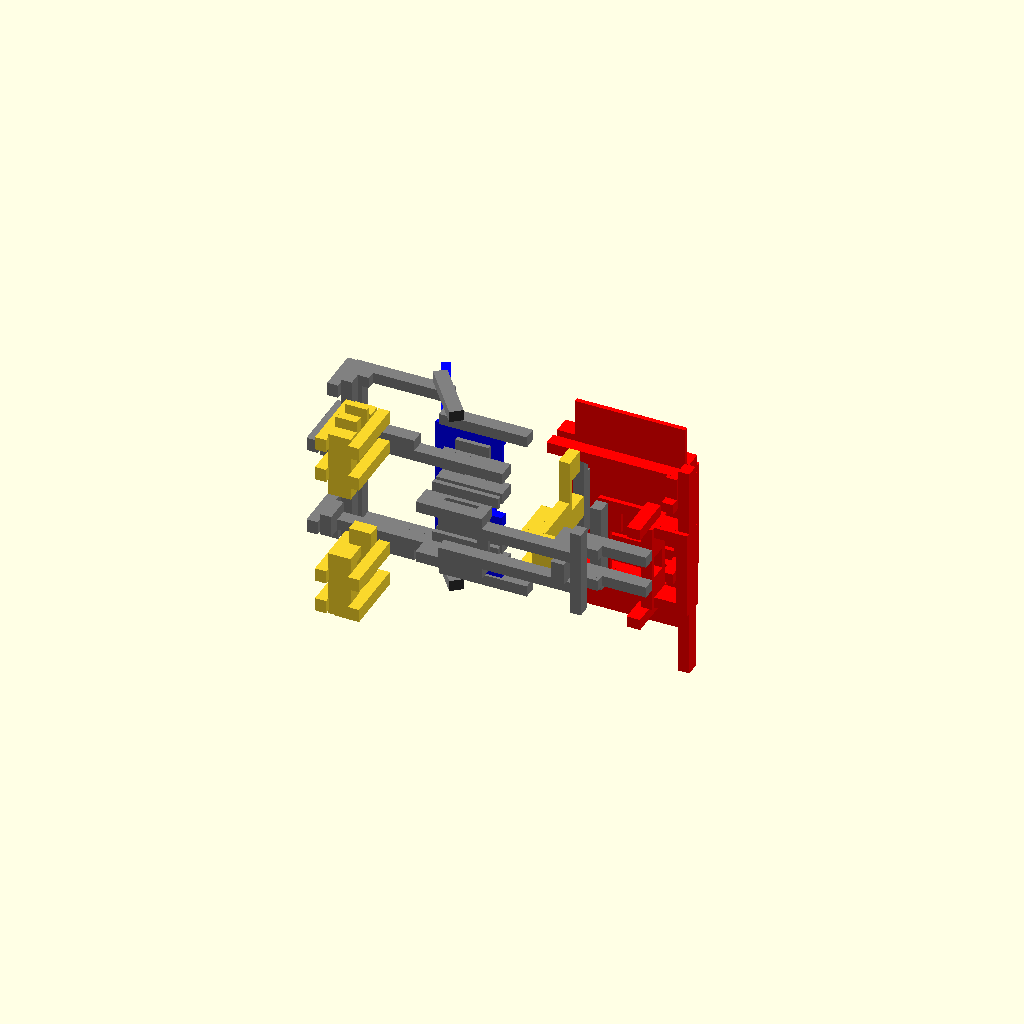
Cell 1: rendered with the file's own defaults.
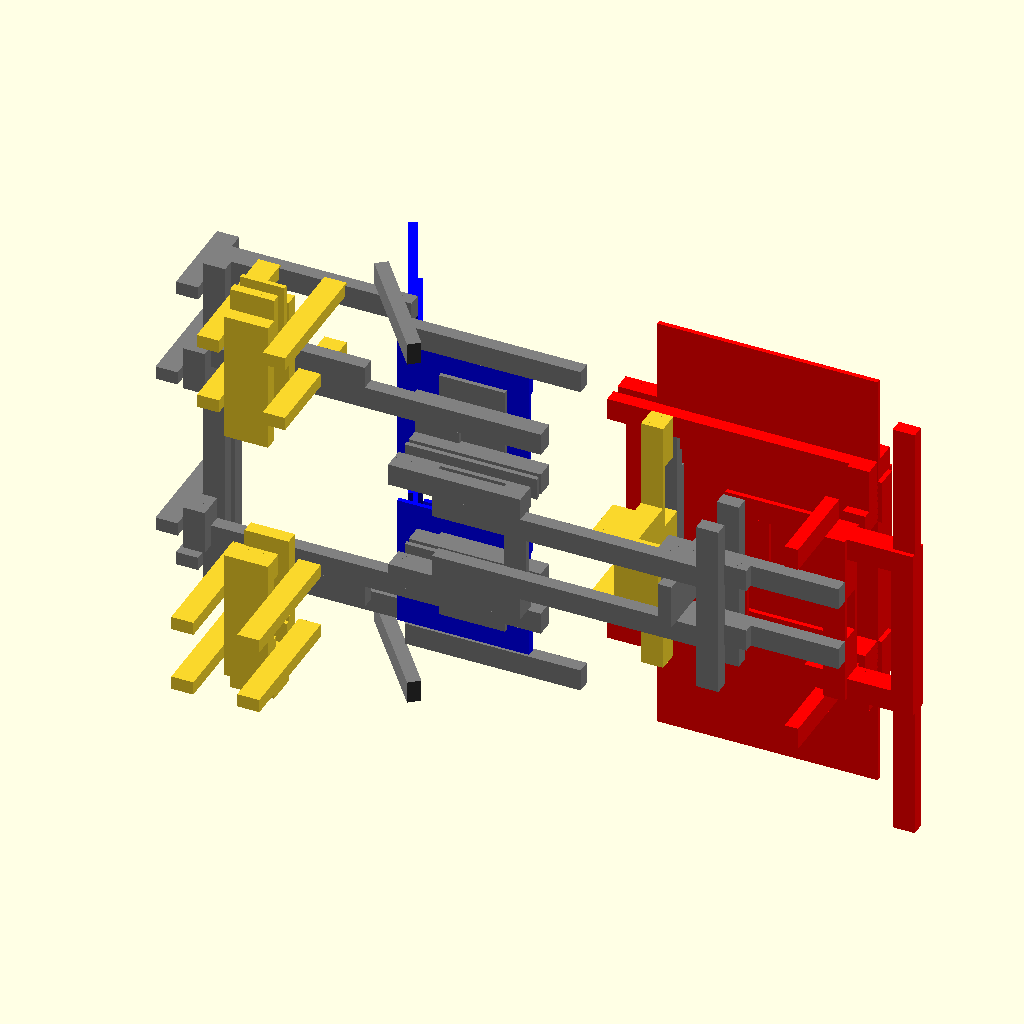
Cell 2: the same model with b = 1.4.
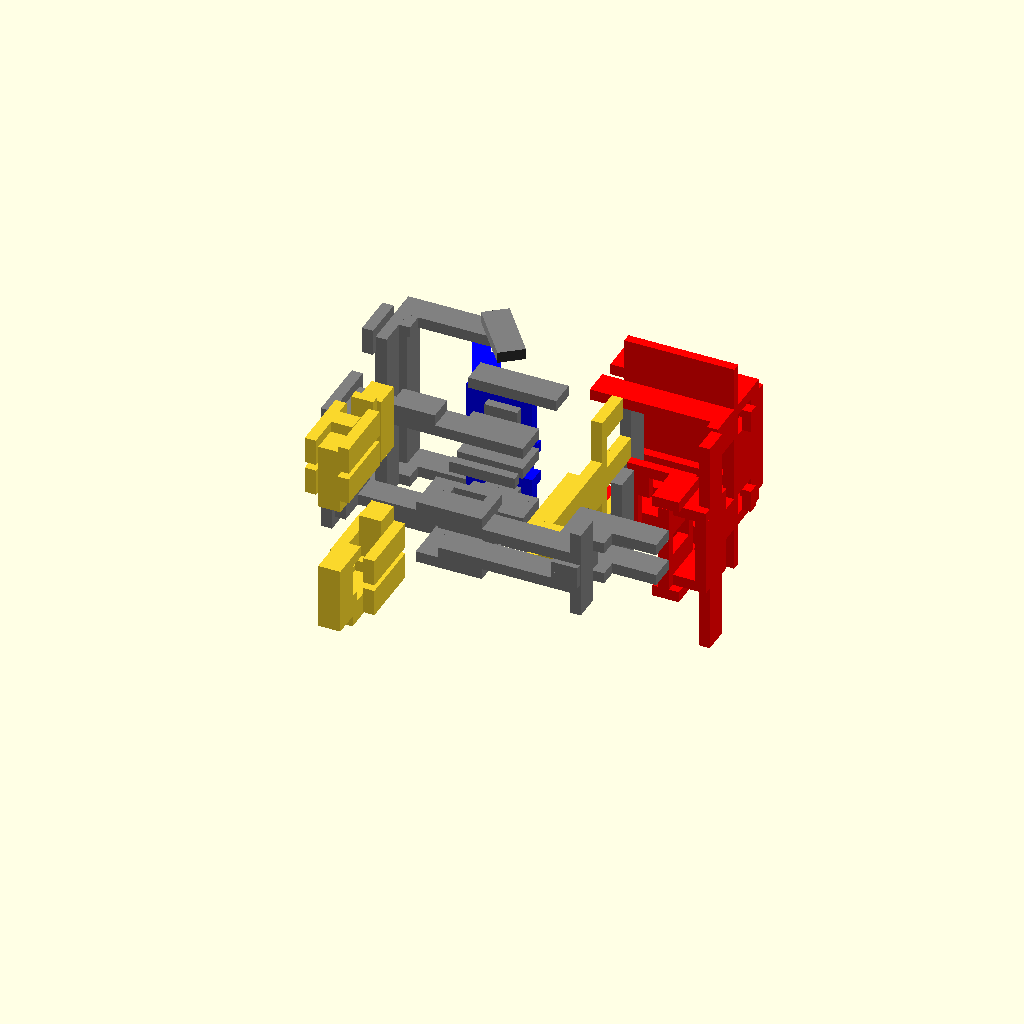
Cell 3 — h set to 0.56, the other parameters unchanged.
All cells are drawn from one camera (rotation 55°, 0°, 25°, orthographic, colour scheme Cornfield), so only the parameter changes between them.
Source of the model, buggy.scad:
/*
 openscad model of the LEGO© 8865 test car B side

 © 2016 – 2025 Jakob Flierl https://github.com/koppi
*/

rundung = 0.03;    // corner antialiasing of a lego stone
b = 0.7;           // width of one s1x1x1
h = 0.28;          // height of one s1x1x1
nh = h*0.5;
$fn = 50;

module noppe() {
    rotate(90, [ 1, 0, 0 ])translate([0, h/2+nh+nh-0.005-rundung, 0]) 
    color("Yellow")
    cylinder(h = h/2+nh-rundung, r = 0.21, center = false);
}

module st(XSIZE,YSIZE,ZSIZE,NOPPEN,WHOLE) {
    translate ([b*XSIZE/2-b/2, h/2*YSIZE, b*ZSIZE/2-b/2]) union() {
      cube([b*XSIZE+0.007, h*YSIZE+0.015, b*ZSIZE+0.007], center=true);
       /*  for (J = [0, 1, ZSIZE-1])
            for (I = [0, 1, XSIZE-1])
               translate([I*b, h*(YSIZE-1), J*b]) noppe(); */
   }
}

module sf1x1x1() { union() {st(1,1,1,false,false); } }
module sf2x1x1() { union() {st(2,1,1,false,false); } }
module sf3x1x1() { union() {st(3,1,1,false,false); } }
module sf4x1x1() { union() {st(4,1,1,false,false); } }
module sf6x1x1() { union() {st(6,1,1,false,false); } }
module sf8x1x1() { union() {st(8,1,1,false,false); } }
module sf10x1x1() { union() {st(10,1,1,false,false); } }
module sf12x1x1() { union() {st(12,1,1,false,false); } }

module s1x1x1() { union() { st(1,1,1,true,false); } }
module s1x3x1() { union() { st(1,3,1,true,false); } }
module s2x1x1() { union() { st(2,1,1,true,false); } }
module s2x1x2() { union() { st(2,1,2,true,false); } }
module s2x1x3() { union() { st(2,1,3,true,false); } }
module s2x1x4() { union() { st(2,1,4,true,false); } }
module s2x1x8() { union() { st(2,1,8,true,false); } }
module s2x3x1() { union() { st(2,3,1,true,false); } }
module s3x1x1() { union() { st(3,1,1,true,false); } }
module s4x1x1() { union() { st(4,1,1,true,false); } }
module s4x3x1() { union() { st(4,3,1,true,false); } }
module s6x1x1() { union() { st(6,1,1,true,false); } }
module s6x3x1() { union() { st(6,3,1,true,false); } }
module s8x1x1() { union() { st(8,1,1,true,false); } }
module s8x1x6() { union() { st(8,1,6,true,false); } }
module s6x1x6() { union() { st(6,1,6,true,false); } }
module s10x1x1() { union() { st(10,1,1,true,false); } }
module s10x1x6() { union() { st(10,1,6,true,false); } }
module t2x3x1() { union() { st(2,3,1, true, true); } }
module t4x3x1() { union() { st(4,3,1, true, true); } }
module t6x3x1() { union() { st(6,3,1, true, true); } }
module t8x3x1() { union() { st(8,3,1, true, true); } }
module t12x3x1() { union() { st(12,3,1, true, true); } }
module t16x3x1() { union() { st(16,3,1, true, true); } }

module lego_buggy_seat() {
    color("Blue") union() {
        s6x1x6();
        translate ([b*3,h,0]) s3x1x1();
        translate ([b,h*2,0]) s4x1x1();
        translate ([b*3,h,b*5]) s3x1x1();
        translate ([b,h*2,b*5]) s4x1x1();
        rotate(-65, [0,0,1]) union() {
            translate([-b*8.25,0,0]) s8x1x6();
            translate([-b*8.25,h,0]) s6x1x1();
            translate([-b*8.25,h,b*5]) s6x1x1();
            translate([-b*4.25,2*h,0]) s4x1x1();
            translate([-b*4.25,2*h,b*5]) s4x1x1();
        }
    }
}

module stossstange() {
    color("Red")
        union() {
            translate([b*17,8*h,b*3.5]) rotate(90, [ 0, 1, 0 ]) s8x1x1();
            translate([b*12,14*h,b*3.5]) s6x1x1();
            translate([b*12,14*h,-b*3.5]) s6x1x1();
            
            translate([b*12,30*h,b*4.5]) rotate(90, [ 0, 1, 0 ]) s10x1x6();
            translate([b*6,30*h,b*4.5]) rotate(90, [ 0, 1, 0 ]) s10x1x6();
            translate ([b*17,19*h,b*3.5]) s1x1x1();
            translate ([b*17,19*h,-b*3.5]) s1x1x1();
            translate ([b*17,20*h,b*3.5]) rotate (-90, [0,1,0]) s3x1x1();
            translate ([b*17,20*h,-b*3.5]) rotate ( 90, [0,1,0]) s3x1x1();
            
            translate ([b*17,21*h,b*3.5]) rotate (-90, [0,1,0]) t2x3x1();
            translate ([b*17,21*h,-b*3.5]) rotate ( 90, [0,1,0]) t2x3x1();
            
            translate ([b*6,21*h,b*5.5]) t12x3x1();
            translate ([b*6,21*h,-b*5.5]) t12x3x1();
            translate ([b*8,24*h,b*4.5]) s10x1x6();
            translate ([b*8,24*h,-b*9.5]) s10x1x6();
            translate ([b*8,25*h,b*5.5]) s10x1x1();
            translate ([b*8,25*h,-b*5.5]) s10x1x1();
            translate ([b*6,26*h,b*5.5]) t12x3x1();
            translate ([b*6,26*h,-b*5.5]) t12x3x1();
            
            translate ([b*17,29*h,b*3.5]) rotate (90, [0,1,0]) s4x1x1();
            translate ([b*17,29*h,-b*3.5])rotate (-90, [0,1,0]) s4x1x1();
            translate ([b*14,29*h,b*5.5]) rotate (90, [0,1,0]) s2x1x4();
            translate ([b*17,29*h,-b*5.5])rotate (-90, [0,1,0]) s2x1x4();
            translate ([b*6,29*h,b*5.5]) rotate (90, [0,1,0]) s2x1x8();
            translate ([b*13,29*h,-b*5.5])rotate (-90, [0,1,0]) s2x1x8();
            translate ([b*12,30*h,b*4.5]) rotate (90, [0,1,0]) s10x1x6();
            translate ([b*6,30*h,b*4.5]) rotate (90, [0,1,0]) s10x1x6();
            
            // the following should be gray
            translate ([b*12,14*h,b*.5]) rotate (90, [0,1,0]) s4x1x1();
            translate ([b*17,18*h,b*3.5]) s1x1x1();
            translate ([b*17,18*h,-b*3.5]) s1x1x1();
            translate ([b*17,24*h,b*3.5]) rotate (90, [0,1,0]) s8x1x1();
            translate ([b*17,25*h,b*2.5]) rotate (90, [0,1,0]) t6x3x1();
            
            // the following should be black
            translate ([b*17,9*h,b*3.5]) s4x1x1();
            translate ([b*17,9*h,-b*3.5]) s4x1x1();
            translate ([b*20,9*h,b*2.5]) rotate (90, [0,1,0]) s6x1x1();
            translate ([b*16,10*h,b*3.5]) t4x3x1();
            translate ([b*16,10*h,-b*3.5]) t4x3x1();
            translate ([b*20,10*h,b*1.5]) rotate (90, [0,1,0]) t4x3x1();
            translate ([b*20,10*h,b*9.5]) rotate (90, [0,1,0]) t8x3x1();
            translate ([b*20,10*h,-b*9.5]) rotate (-90, [0,1,0]) t8x3x1();
            translate ([b*17,13*h,-b*3.5]) s4x1x1();
            translate ([b*17,13*h,b*3.5]) s4x1x1();
            translate ([b*20,13*h,b*2.5]) rotate (90, [0,1,0]) s3x1x1();
            translate ([b*20,13*h,-b*2.5]) rotate (-90, [0,1,0]) s3x1x1();
            translate ([b*12,14*h,b*1.5]) s2x1x2();
            translate ([b*17,9*h,b*2.5]) rotate (90, [0,1,0]) s2x1x1();
            translate ([b*17,9*h,-b*2.5]) rotate (-90, [0,1,0]) s2x1x1();
            translate ([b*17,10*h,b*2.5]) rotate (90, [0,1,0]) t2x3x1();
            translate ([b*17,10*h,-b*2.5]) rotate (-90, [0,1,0]) t2x3x1();
            translate ([b*17,13*h,b*2.5]) rotate (90, [0,1,0])  s6x1x1();
            translate ([b*16,12.4*h,b*4.5]) rotate (-90, [0,0,1]) t4x3x1();
            translate ([b*16,12.4*h,-b*4.5]) rotate (-90, [0,0,1]) t4x3x1();
            translate ([b*17,28*h,b*4.5]) rotate (90, [0,1,0]) s10x1x1();
            translate ([b*17.5,26.5*h,4.5*b]) rotate (90, [0,1,0])  rotate (90, [1,0,0]) s2x1x1();
            translate ([b*17.5,26.5*h,-3.5*b])  rotate (90, [0,1,0]) rotate (90, [1,0,0]) s2x1x1();
  }
}

module carosserie() {
    color("Gray") union() {
        translate([-b*2,0,-b*2.5]) t6x3x1();
        translate([-b*2,0,b*2.5]) t6x3x1();
        
        translate([-b*2,3*h,-b*2.5]) s2x1x1();
        translate([-b*2,3*h,b*2.5]) s2x1x1();

        translate([b*10,3*h,-b*1.5]) s4x1x1();
        translate([b*10,3*h,b*1.5]) s4x1x1();

        translate([b*10,4*h,-b*1.5]) s4x1x1();
        translate([b*10,4*h,b*1.5]) s4x1x1();

        translate ([0,0,-b*1.5]) t12x3x1();
        translate ([0,0,b*1.5]) t12x3x1();
        
        translate ([b*10,b*3,-b/2]) rotate(-90, [0,0,1]) t4x3x1();
        translate ([b*10,b*3,b/2]) rotate(-90, [0,0,1]) t4x3x1();
        
        translate ([b*3,3*h,b*2.5]) rotate(90, [0,1,0]) s6x1x1();   
        
        translate ([b*12,0,b*3.5]) rotate(90, [0,1,0]) t8x3x1();
        translate ([b*12,10*h,b*3.5]) rotate(90, [0,1,0]) t8x3x1();
        
        translate ([-b*2,4*h,-b*2.5]) s6x1x1();
        translate ([-b*2,4*h,b*2.5]) s6x1x1();
        
        translate ([-b*2,10*h,-b*2.5]) s6x3x1();
        translate ([-b*2,10*h,b*2.5]) s6x3x1();
        
        translate ([-b*2,8*h,-b*2.5]) s6x1x1();
        translate ([-b*2,8*h,b*2.5]) s6x1x1();
        
        color("Black") union() {
            translate([b*10,5*h,-b*1.5]) t8x3x1();
            translate([b*10,5*h,b*1.5]) t8x3x1();
            }
        }        
}

module hinterteil() {
    color("Gray") union() {
        translate([-b*12,10*h,-b*4.5]) t16x3x1();
        translate([-b*12,10*h,b*4.5]) t16x3x1();
        translate([-b*2,13*h,-b*4.5]) s2x1x3();
        translate([-b*2,13*h,b*2.5]) s2x1x3();
        translate([0,13*h,b*4.5]) s4x1x1();
        translate([0,13*h,b*2.5]) s4x1x1();
        translate([0,13*h,-b*4.5]) s4x1x1();
        translate([0,13*h,-b*2.5]) s4x1x1();
        
        translate([-b*8,10*h,b*5.5]) t4x3x1();
        translate([-b*8,10*h,-b*5.5]) t4x3x1();
        
        translate([-b*12,7*h,b*4.5]) rotate(90,[0,1,0]) t2x3x1();
        translate([-b*12,7*h,-b*4.5]) rotate(-90,[0,1,0]) t2x3x1();
        
        translate([-b*12,10*h,b*3.5]) s1x3x1();
        translate([-b*12,10*h,-b*3.5]) s1x3x1();
        
        color("Red") union() {
            translate ([-b,14*h,b*2.5]) rotate(-90,[0,1,0]) s4x1x1();
            translate ([0,14*h,b*2.5])rotate(-90,[0,1,0]) s4x1x1();
            translate ([b,14*h,b*2.5])rotate(-90,[0,1,0]) s4x1x1();
            translate ([-b,14*h,-b*2.5])rotate(90,[0,1,0]) s4x1x1();
            translate ([0,14*h,-b*2.5])rotate(90,[0,1,0]) s4x1x1();
            translate ([b,14*h,-b*2.5])rotate(90,[0,1,0]) s4x1x1();
            translate ([-b*12,h*17,b*7.5])rotate(90,[0,1,0]) t16x3x1();
            translate ([-b*12,h*22,b*7.5])rotate(90,[0,1,0]) t16x3x1();
            translate ([-b*12,20*h,b*7.5]) s2x1x1();
            translate ([-b*12,21*h,b*7.5]) s2x1x1();
            translate ([-b*12,20*h,-b*7.5]) s2x1x1();
            translate ([-b*12,21*h,-b*7.5]) s2x1x1();
            //XXX clip
            translate ([-b*13,17*h,6.5*b])rotate(90,[0,0,1])rotate(90,[1,0,0]) t4x3x1();
            translate ([-b*13,17*h,-6.5*b])rotate(90,[0,0,1])rotate(-90,[1,0,0])  t4x3x1();
            translate ([-b*13,7*h,3.5*b])rotate(90,[0,0,1])rotate(90,[1,0,0]) t6x3x1();
            translate ([-b*13,7*h,-3.5*b])rotate(90,[0,0,1])rotate(-90,[1,0,0]) t6x3x1();

            translate ([-b*11,22*h,b*7.5]) t8x3x1();
            translate ([-b*11,22*h,-b*7.5]) t8x3x1();
            //XXX clip
            translate ([-b*2.6,14.4*h,b*7.5]) t8x3x1();
            translate ([-b*2.6,14.4*h,-b*7.5]) t8x3x1();
            translate ([-b*5.2,23.5*h,b*8.5])rotate(-52,[0,0,1]) t6x3x1();
            translate ([-b*5.2,23.5*h,-b*8.5])rotate(-52,[0,0,1]) t6x3x1();
        }
    }
}

module hinterradlager() {
    union() {
        // left
        t6x3x1();
        translate([0,0,b]) t6x3x1();
        translate([-b,3*h,b]) rotate(90, [0,1,0]) s2x1x3();
        translate([-b,4*h,0]) s2x1x2();
        //XXX
        translate([-b,8*h,0]) s2x1x2();
        translate ([0,10*h,0]) t6x3x1();
        translate ([0,10*h,b]) t6x3x1();
        
        translate ([b,0,-b]) rotate(90, [0,0,1]) t6x3x1();
        translate ([4*b,0,-b]) rotate(90, [0,0,1]) t6x3x1();
        translate ([b,0,2*b]) rotate(90, [0,0,1]) t6x3x1();
        translate ([4*b,0,2*b]) rotate(90, [0,0,1]) t6x3x1();
  
        //right
        translate([12*b,0,0]) t6x3x1();
        translate([12*b,0,b]) t6x3x1();
        translate([-b+17*b,3*h,b]) rotate(90, [0,1,0]) s2x1x3();
        
        translate([-b+18*b,4*h,0]) s2x1x2();
        translate([5*b+7*b,3*h,b]) rotate(90, [0,1,0]) s2x1x1();
        translate([5*b+7*b,4*h,b]) rotate(90, [0,1,0]) s2x1x1();
        
        translate ([-b+18*b,5*h,b]) rotate(90, [0,1,0]) t2x3x1();
        translate ([0+18*b,5*h,b]) rotate(90, [0,1,0]) t2x3x1();
        translate ([-b+17*b,9*h,b]) rotate(90, [0,1,0]) s2x1x3();
        translate ([-b+18*b,8*h,0]) s2x1x2();
        translate ([0+12*b,10*h,0]) t6x3x1();
        translate ([0+12*b,10*h,b]) t6x3x1();

        translate ([b+12*b,12.5*h,-b]) rotate(-90, [0,0,1]) t6x3x1();
        translate ([4*b+12*b,12.5*h,-b]) rotate(-90, [0,0,1]) t6x3x1();
        translate ([b+12*b,12.5*h,2*b]) rotate(-90, [0,0,1]) t6x3x1();
        translate ([4*b+12*b,12.5*h,2*b]) rotate(-90, [0,0,1]) t6x3x1();

    }
}

module lenklager() {
    translate([0,0,-b*1.5]) s2x1x4();
    translate([-b,0,-b*1.5]) s1x1x1();
    translate([-b,0,b*1.5]) s1x1x1();
    color("Gray") union() {
        translate([b,h,b*.5]) sf1x1x1();
        translate([b,h,-b*.5]) sf1x1x1();
        translate([0,20*h,-b*4.5]) rotate(-90, [0,1,0]) s10x1x1();
        translate([0,21*h,-b*3.5]) rotate(-90, [0,1,0]) s8x1x1();
        translate([0,22*h,-b*2.5]) rotate(-90, [0,1,0]) s6x1x1();
        //XXX t12x3x1
        };
    union() {
        translate([-b,h,-b*1.5]) s2x1x1();
        translate([-b,h,b*1.5]) s2x1x1();
        translate([0,2*h,-b*1.5]) rotate(-90, [0,1,0]) t4x3x1();
        translate([-b,2*h,-b*1.5]) s1x3x1();
        translate([-b,2*h,b*1.5]) s1x3x1();
        translate([0,5*h,-b*.5]) rotate(-90, [0,1,0]) s2x1x1();
        translate([-b,5*h,-b*1.5]) s2x1x1();
        translate([-b,5*h,b*1.5]) s2x1x1();
        translate([0,6*h,-b*1.5]) rotate(-90, [0,1,0]) s4x1x1();
        translate([-b,6*h,-b*1.5]) s1x1x1();
        translate([-b,6*h,b*1.5]) s1x1x1();
        translate([0,7*h,-b*.5]) rotate(-90, [0,1,0]) t2x3x1();
        translate([-b,7*h,-b*1.5]) t2x3x1();
        translate([-b,7*h,b*1.5]) t2x3x1();
        translate([0,10*h,-b*1.5]) rotate(-90, [0,1,0]) s4x3x1();
        translate([0,13*h,b*.5]) rotate(-90, [0,1,0]) s6x1x1();
        translate([0,13*h,-b*.5]) rotate(90, [0,1,0]) s6x1x1();
        translate([0,14*h,-b*.5]) rotate(-90, [0,1,0]) s2x3x1();
        translate([0,17*h,-b*.5]) rotate(-90, [0,1,0]) t2x3x1();
        translate([0,14*h,-b*4.5]) rotate(90, [0,1,0]) s2x3x1();
        translate([0,17*h,-b*4.5]) rotate(90, [0,1,0]) s2x1x1();
        
        translate([0,14*h,b*4.5]) rotate(-90, [0,1,0]) s2x3x1();
        translate([0,17*h,b*4.5]) rotate(-90, [0,1,0]) s2x1x1();
    }
}

module lego_buggy() {
    union() {
        translate([-3*b,15*h,b*1.5]) lego_buggy_seat();
        translate([-3*b,15*h,-b*6.5]) lego_buggy_seat();
        
        stossstange();
        hinterteil();
        carosserie();
        
        translate([-9*b,-5*h,8.5*b]) rotate(90, [0,1,0]) hinterradlager();
        translate([8*b,3*h,0]) lenklager();
    }
}

lego_buggy();
Customizer parameters (derived from the source; name, type, default, range or options):
rundung: number, default 0.03
b: number, default 0.7
h: number, default 0.28
